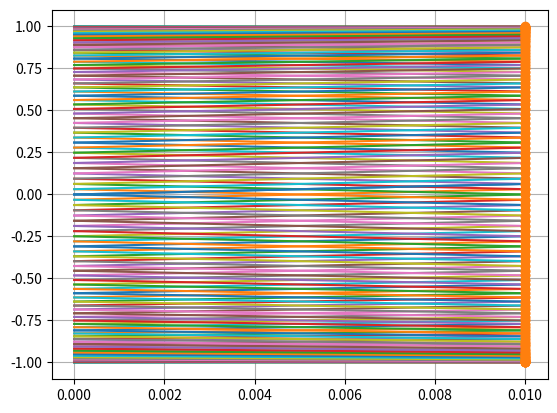
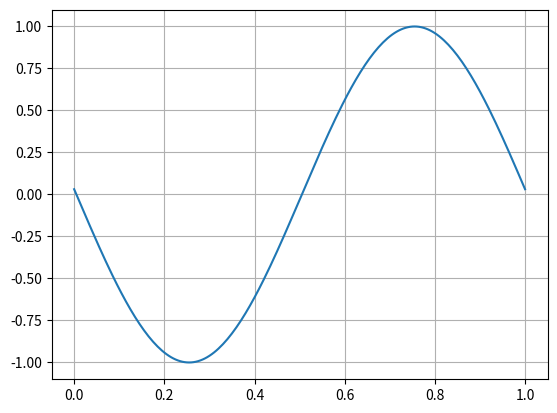

Reproduce these figures in Python, in order.
import numpy as np
import matplotlib.pyplot as plt

CFL = 0.5
wave_length = 1
period = 1

speed = wave_length / period
wave_number = 2 * np.pi / wave_length
angular_freq = speed * wave_number

# Horizontal axis:
Nx = 100
dx = wave_length / Nx
x = np.arange(0, 2 * dx, dx)

# Time axis:
dt = CFL * dx / speed
Nt = int(period / dt) + 1
t = np.arange(0, period + dt, dt)

x, t = np.meshgrid(x, t)


u_features = np.zeros((Nt, 2))
u_features[:, 0:2] = np.sin(wave_number * x - angular_freq * t)
# u_features[:,2] = speed
# u_features[:,0] = np.float32(np.random.random([Nt-1]))
# u_features[:,1] = np.float32(np.random.random([Nt-1]))
u_labels = np.sin(wave_number * x[:, 1] - angular_freq * (t[:, 1] + dt))

print(t.shape)
print(x.shape)
print(u_features.shape)
print(u_labels.shape)

print("wave_number  " + str(wave_number))
print("angular_freq " + str(angular_freq))
print("period       " + str(period))


np.savetxt("linear_advection_features.csv", u_features, delimiter=",")
np.savetxt("linear_advection_labels.csv", u_labels, delimiter=",")


plt.plot(np.transpose(x), np.transpose(u_features[:, 0:2]))
plt.plot(x[:, 1], u_labels, "o")
plt.grid()

plt.figure()
plt.plot(t[:, 1], u_labels)
plt.grid()

plt.show()  # Keep the window open after the loop
